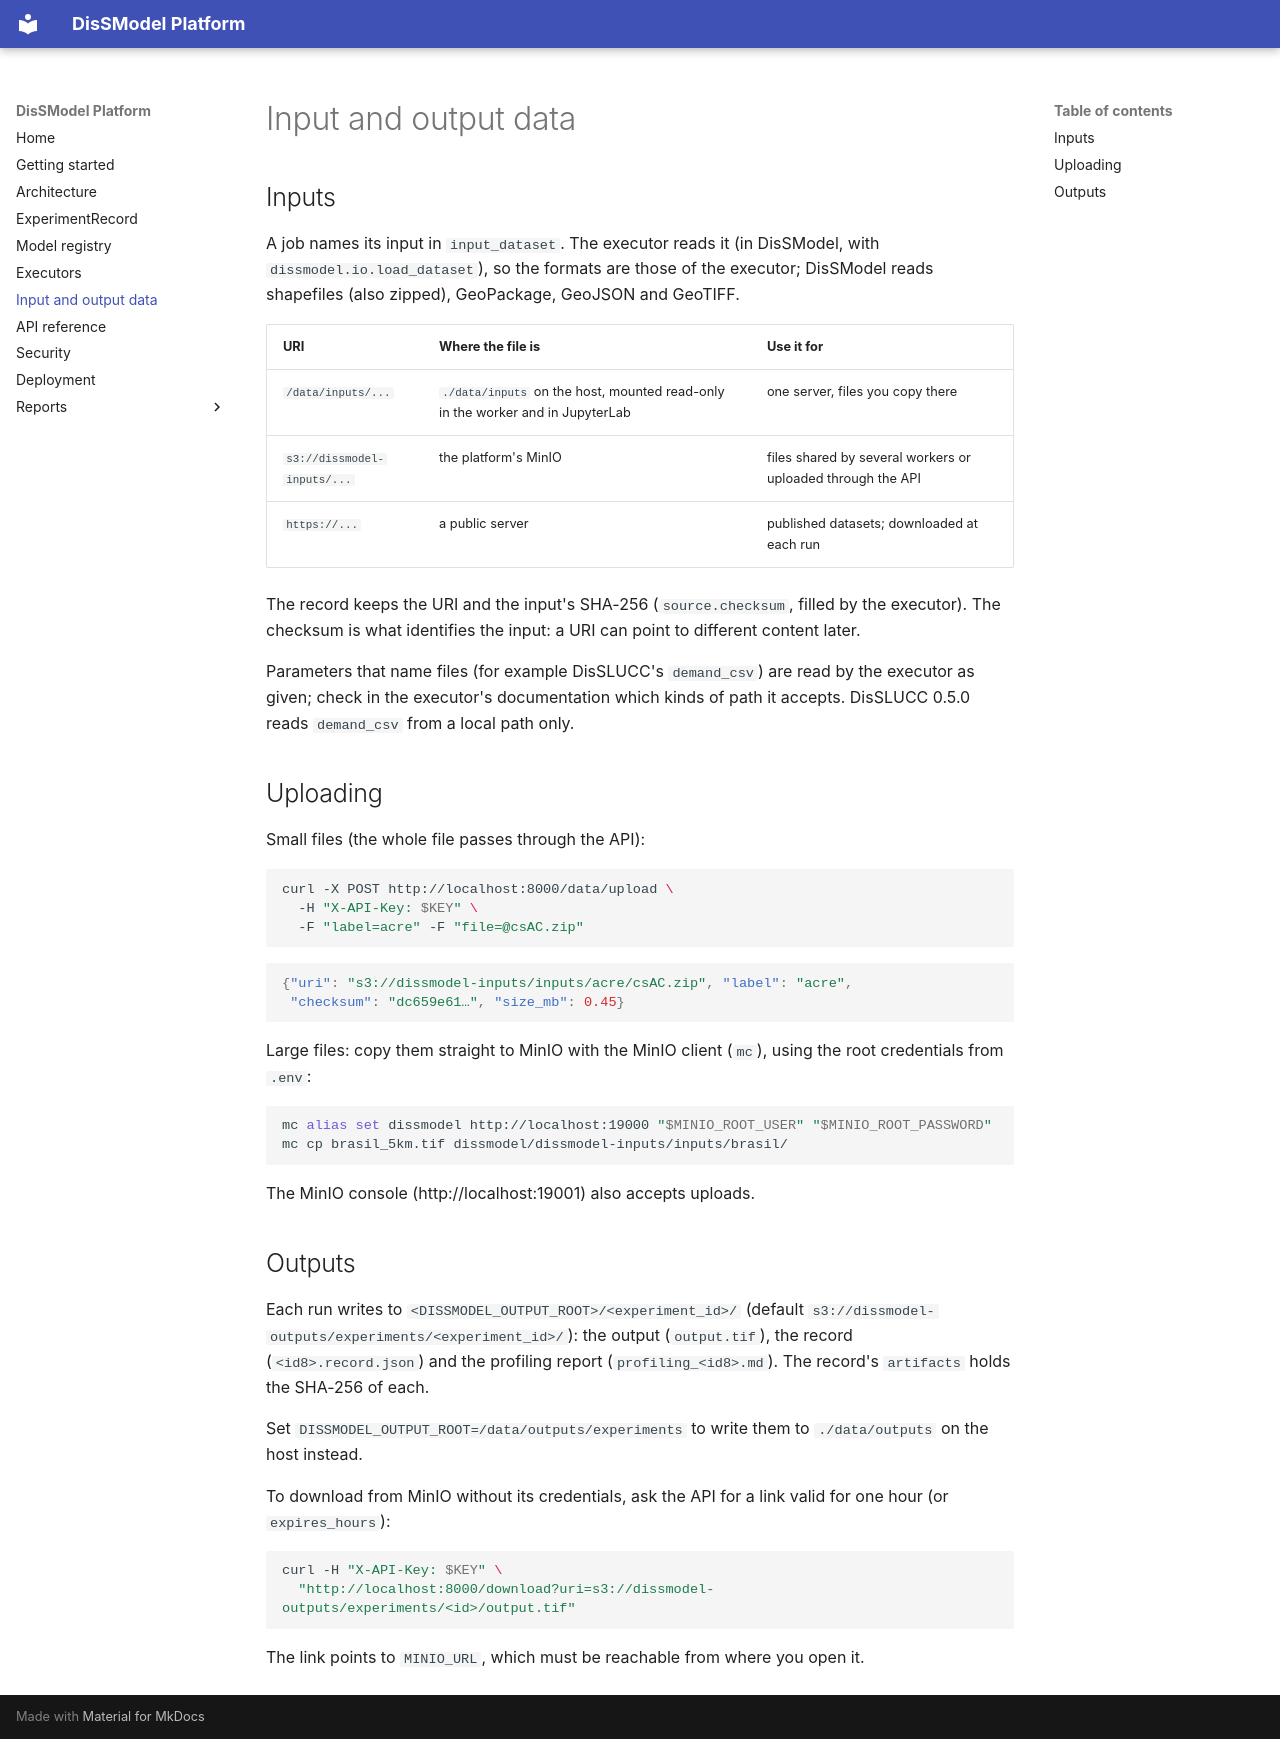

repository: DisSModel/dissmodel-platform · page: data/index.html · generator: mkdocs

# Input and output data

## Inputs

A job names its input in `input_dataset`. The executor reads it (in DisSModel, with `dissmodel.io.load_dataset`), so the formats are those of the executor; DisSModel reads shapefiles (also zipped), GeoPackage, GeoJSON and GeoTIFF.

| URI | Where the file is | Use it for |
|---|---|---|
| `/data/inputs/...` | `./data/inputs` on the host, mounted read-only in the worker and in JupyterLab | one server, files you copy there |
| `s3://dissmodel-inputs/...` | the platform's MinIO | files shared by several workers or uploaded through the API |
| `https://...` | a public server | published datasets; downloaded at each run |

The record keeps the URI and the input's SHA-256 (`source.checksum`, filled by the executor). The checksum is what identifies the input: a URI can point to different content later.

Parameters that name files (for example DisSLUCC's `demand_csv`) are read by the executor as given; check in the executor's documentation which kinds of path it accepts. DisSLUCC 0.5.0 reads `demand_csv` from a local path only.

## Uploading

Small files (the whole file passes through the API):

```bash
curl -X POST http://localhost:8000/data/upload \
  -H "X-API-Key: $KEY" \
  -F "label=acre" -F "file=@csAC.zip"
```

```json
{"uri": "s3://dissmodel-inputs/inputs/acre/csAC.zip", "label": "acre",
 "checksum": "dc659e61…", "size_mb": 0.45}
```

Large files: copy them straight to MinIO with the MinIO client (`mc`), using the root credentials from `.env`:

```bash
mc alias set dissmodel http://localhost:19000 "$MINIO_ROOT_USER" "$MINIO_ROOT_PASSWORD"
mc cp brasil_5km.tif dissmodel/dissmodel-inputs/inputs/brasil/
```

The MinIO console (http://localhost:19001) also accepts uploads.

## Outputs

Each run writes to `<DISSMODEL_OUTPUT_ROOT>/<experiment_id>/` (default `s3://dissmodel-outputs/experiments/<experiment_id>/`): the output (`output.tif`), the record (`<id8>.record.json`) and the profiling report (`profiling_<id8>.md`). The record's `artifacts` holds the SHA-256 of each.

Set `DISSMODEL_OUTPUT_ROOT=/data/outputs/experiments` to write them to `./data/outputs` on the host instead.

To download from MinIO without its credentials, ask the API for a link valid for one hour (or `expires_hours`):

```bash
curl -H "X-API-Key: $KEY" \
  "http://localhost:8000/download?uri=s3://dissmodel-outputs/experiments/<id>/output.tif"
```

The link points to `MINIO_URL`, which must be reachable from where you open it.
